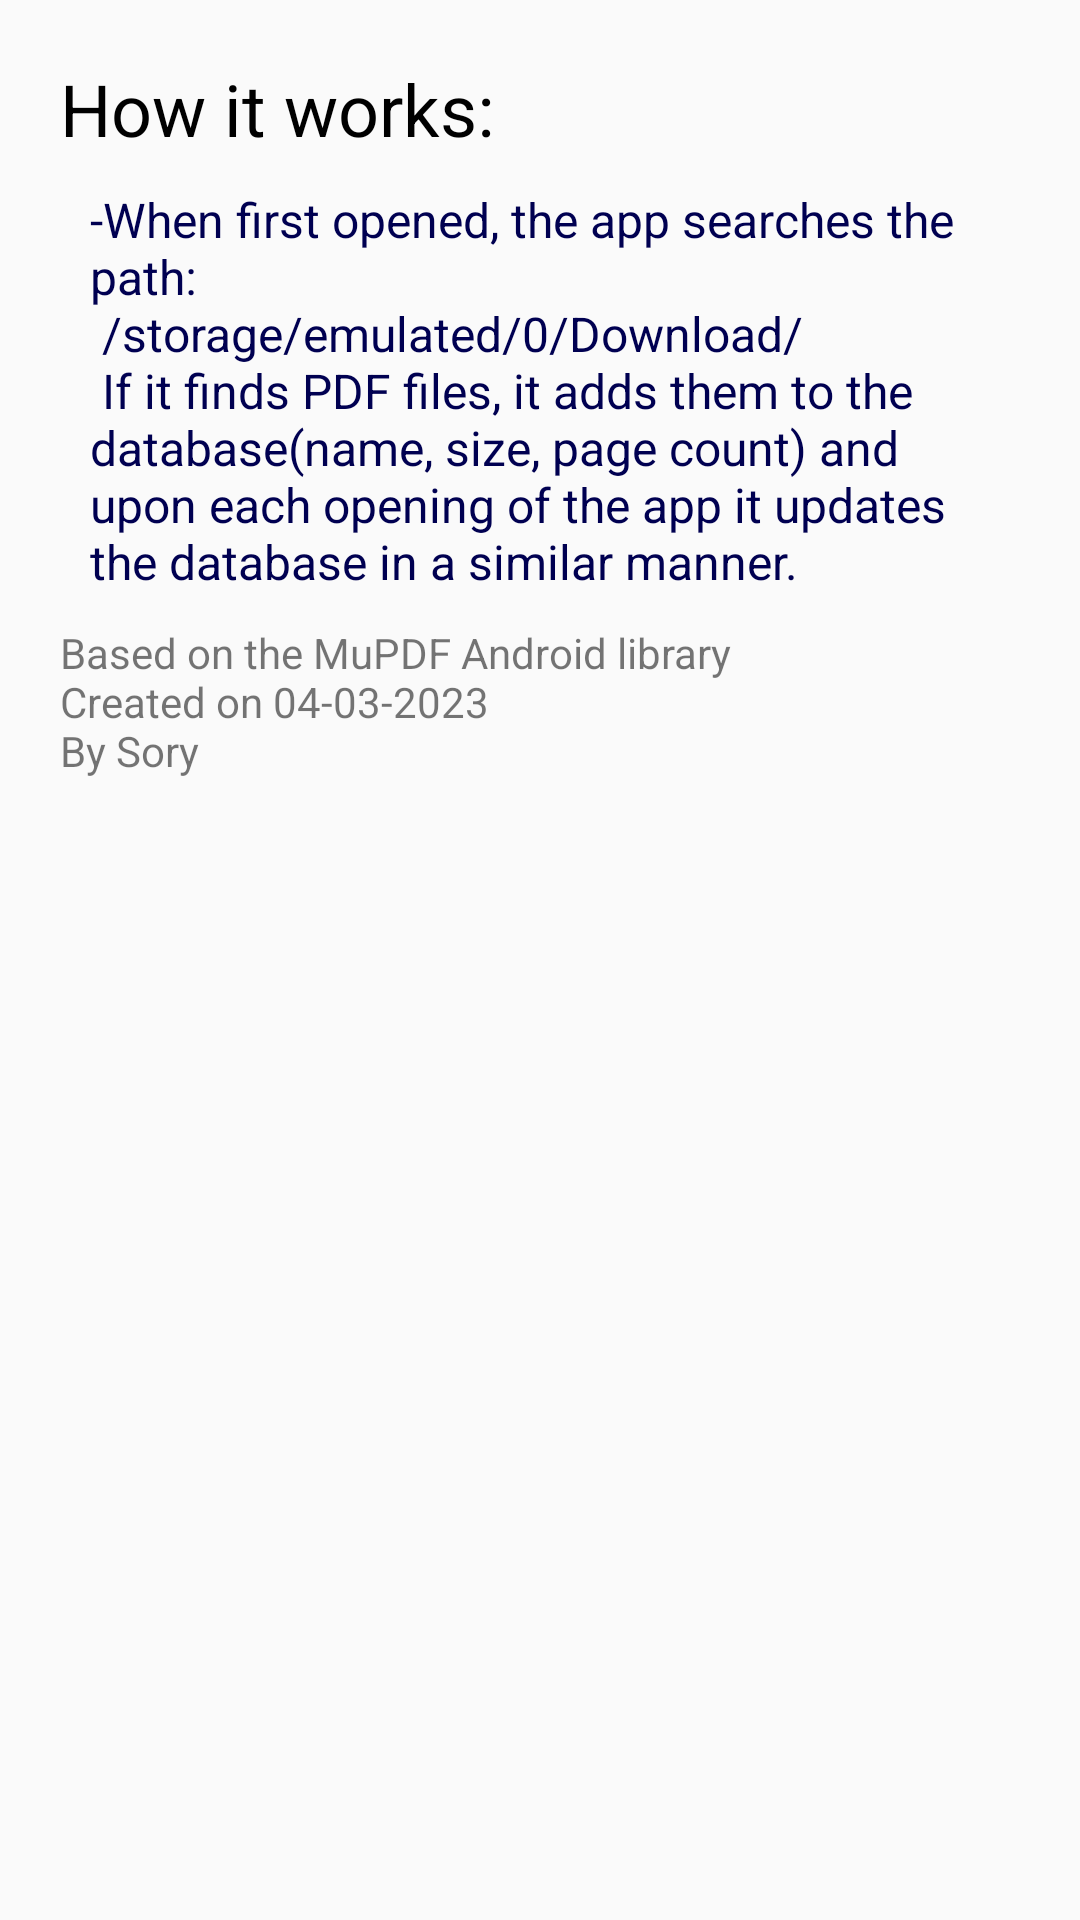

Layout XML and referenced resources for this Android screen:
<!-- AndroidManifest.xml: application theme Theme.AppCompat.Light.NoActionBar -->
<!-- res/layout/fragment_about.xml -->
<?xml version="1.0" encoding="utf-8"?>
<LinearLayout xmlns:android="http://schemas.android.com/apk/res/android"
    xmlns:tools="http://schemas.android.com/tools"
    android:layout_width="match_parent"
    android:layout_height="match_parent"
    android:orientation="vertical"
    android:padding="20dp"
    tools:context=".AboutFragment">

    
    <TextView
        android:layout_width="wrap_content"
        android:layout_height="wrap_content"
        android:textColor="@color/black"
        android:textSize="24sp"
        android:text="@string/how_it_works" />

    <TextView
        android:layout_width="wrap_content"
        android:layout_height="wrap_content"
        android:textColor="@color/indigo_dark"
        android:textSize="16sp"
        android:layout_margin="10dp"
        android:text="@string/when_first_opened"/>

    <TextView
        android:layout_width="wrap_content"
        android:layout_height="wrap_content"
        android:text="@string/based_on_the_mupdf_android_library_ncreated_on_04_03_2023_nby_sory"/>

</LinearLayout>
<!-- resources referenced by this layout -->
<resources>
  <color name="black">#FF000000</color>
  <color name="indigo_dark">#000051</color>
  <string name="based_on_the_mupdf_android_library_ncreated_on_04_03_2023_nby_sory">Based on the MuPDF Android library \nCreated on 04-03-2023\nBy Sory</string>
  <string name="how_it_works">How it works:</string>
  <string name="when_first_opened">-When first opened, the app searches the path:\n /storage/emulated/0/Download/\n If it finds PDF files, it adds them to the database(name, size, page count) and upon each opening of the app it updates the database in a similar manner.</string>
</resources>
